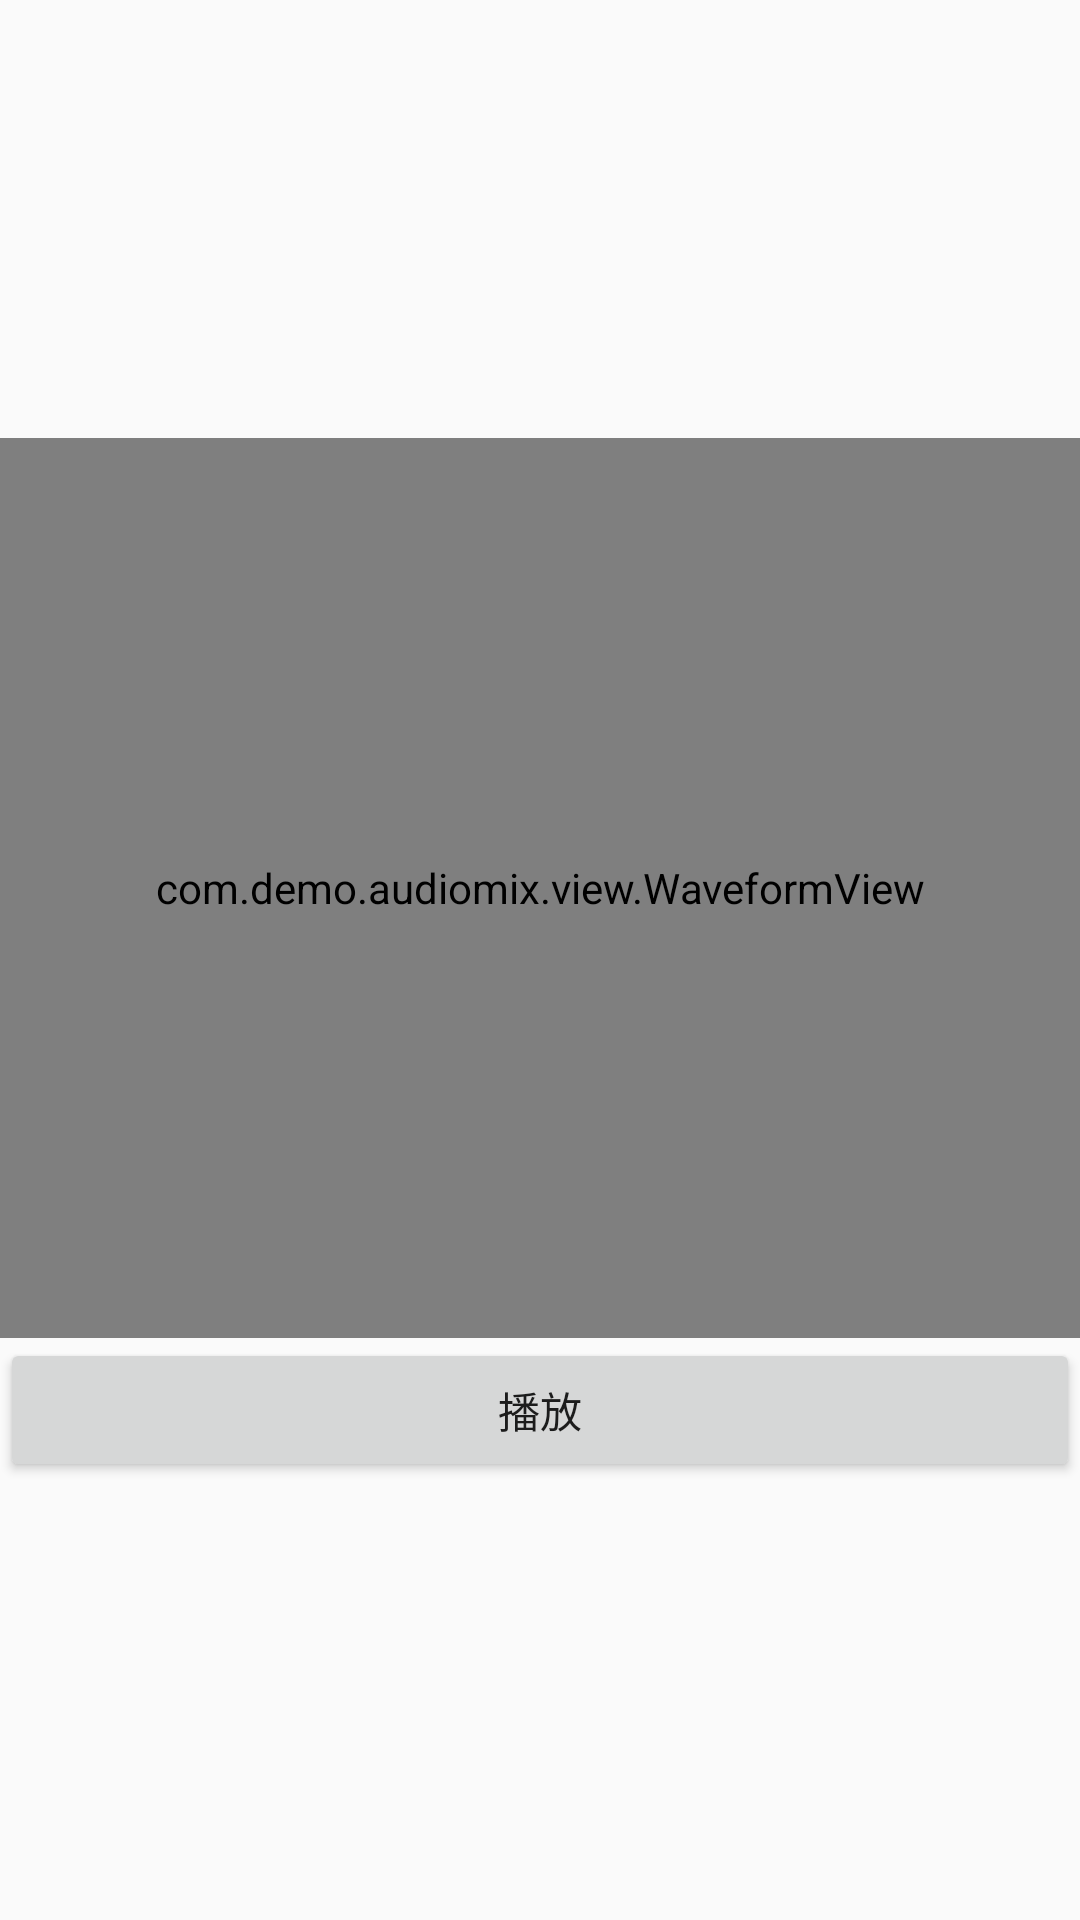

Write the Android layout XML for this screen, with the resource values it uses.
<!-- AndroidManifest.xml: application theme Theme.AudioMix -->
<!-- res/layout/layout_wav_paly.xml -->
<?xml version="1.0" encoding="utf-8"?>
<LinearLayout xmlns:android="http://schemas.android.com/apk/res/android"
    android:orientation="vertical"
    android:layout_width="match_parent"
    android:layout_height="match_parent"
    android:gravity="center">
    <com.demo.audiomix.view.WaveformView
        android:id="@+id/waveform_view"
        android:layout_width="match_parent"
        android:layout_height="300dp" />

    <Button
        android:id="@+id/btnPlay"
        android:layout_width="match_parent"
        android:layout_height="wrap_content"
        android:text="播放"/>

</LinearLayout>
<!-- resources referenced by this layout -->
<resources>
  <style name="Theme.AudioMix" parent="Theme.AppCompat.Light.NoActionBar" />
</resources>
